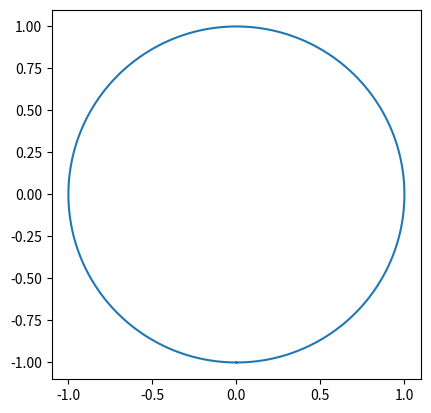

The script that saved this image:
import matplotlib.pyplot as plt
import numpy as np


fig = plt.figure()
ax = plt.axes()

ax.set_aspect(1)
theta = np.linspace(-np.pi, np.pi, 200)
plt.plot(np.sin(theta), np.cos(theta))

plt.show()
